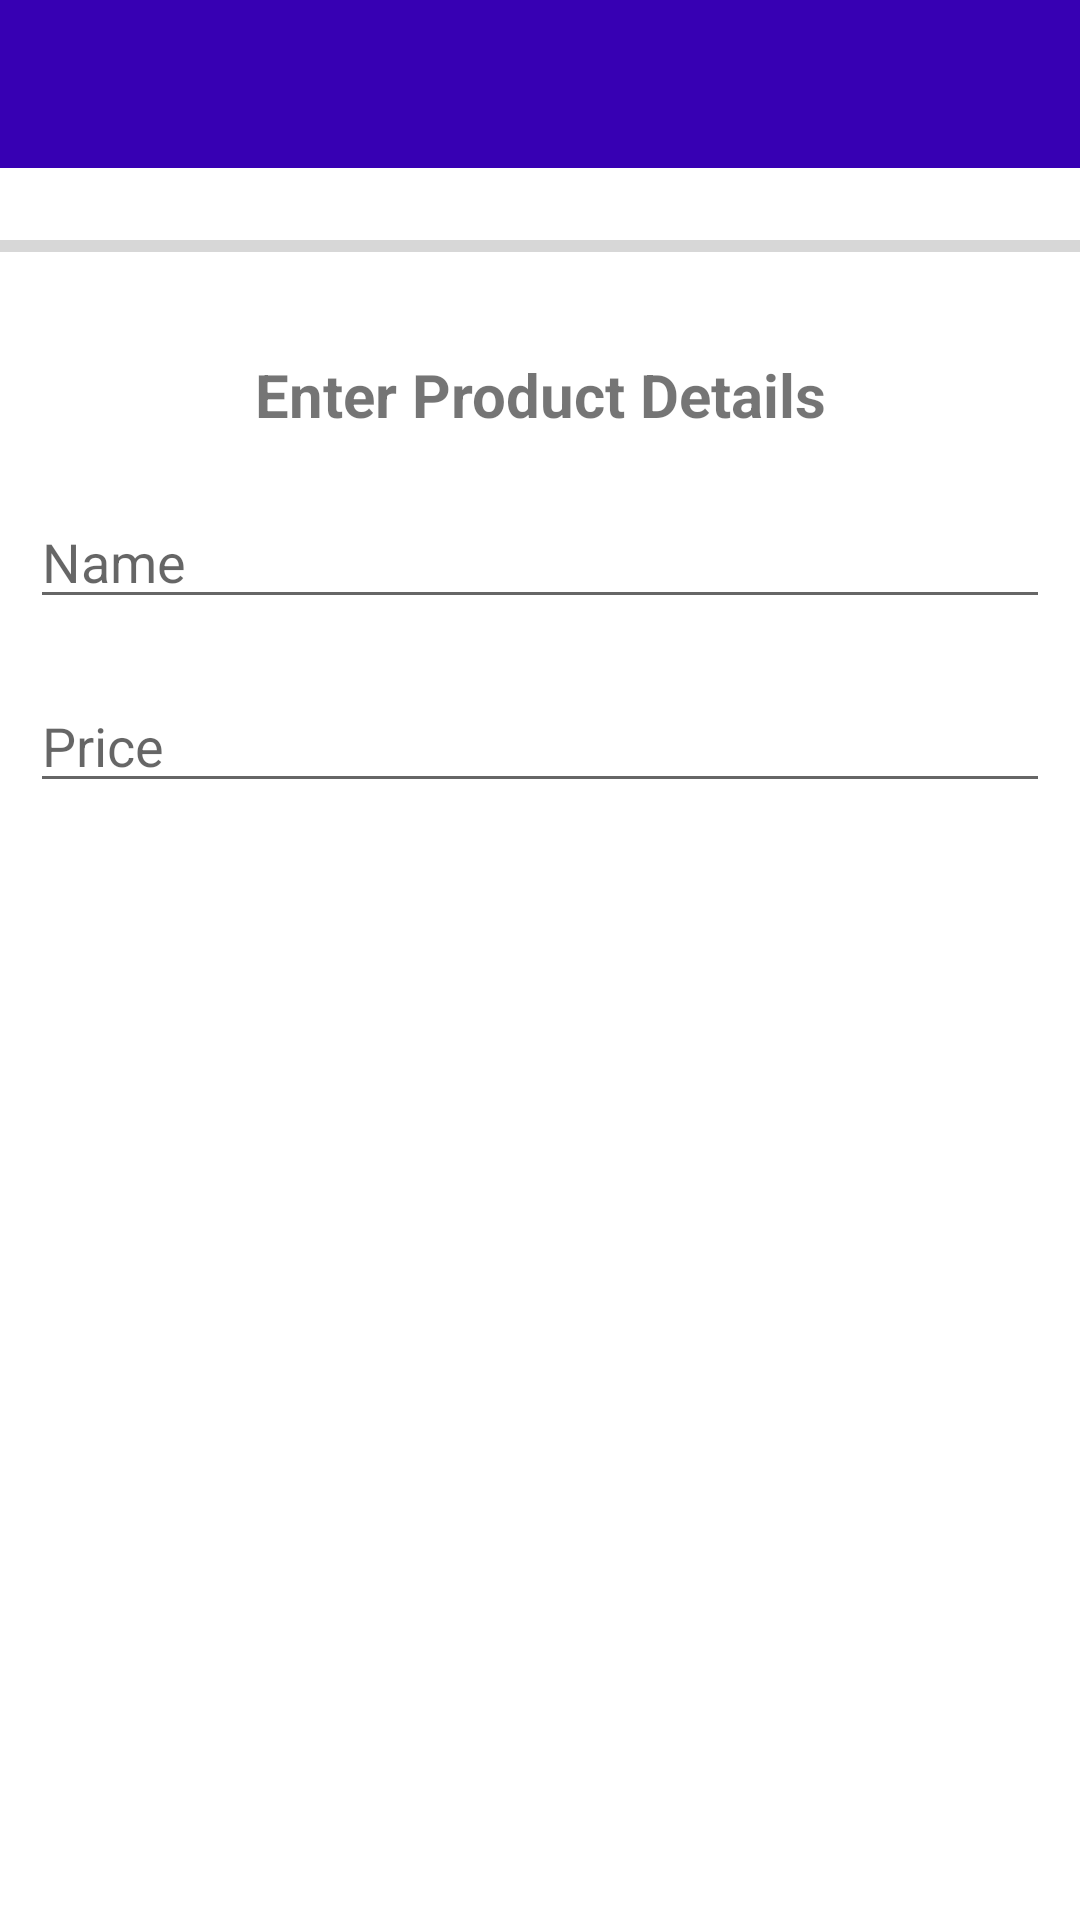

Reconstruct the res/layout file that produces this screen, plus the resources it refers to.
<!-- AndroidManifest.xml: application theme Theme.RetailStoreManagementSystem -->
<!-- res/layout/activity_new_product.xml -->
<?xml version="1.0" encoding="utf-8"?>
<LinearLayout xmlns:android="http://schemas.android.com/apk/res/android"
    xmlns:app="http://schemas.android.com/apk/res-auto"
    xmlns:tools="http://schemas.android.com/tools"
    android:layout_width="match_parent"
    android:layout_height="match_parent"
    android:orientation="vertical"
    tools:context=".newProductActivity">
    <include
        android:id="@+id/new_product_activity_toolbar"
        layout="@layout/toolbar_layout">
    </include>

    <ScrollView
        android:layout_width="match_parent"
        android:layout_height="match_parent">
        <LinearLayout
            android:layout_width="match_parent"
            android:layout_height="wrap_content"
            android:layout_alignParentStart="true"
            android:layout_alignParentTop="true"
            android:orientation="vertical"
            android:layout_alignParentLeft="true">

            <ProgressBar
                android:id="@+id/progress_bar"
                style="@style/Widget.AppCompat.ProgressBar.Horizontal"
                android:layout_width="match_parent"
                android:layout_height="52dp" />

            <TextView
                android:id="@+id/headerTextView"
                android:layout_width="match_parent"
                android:layout_height="wrap_content"
                android:gravity="center"
                android:textStyle="bold"
                android:text="Enter Product Details"
                android:textSize="20dp"
                android:layout_margin="10dp"/>


            <EditText
                android:id="@+id/nameEditText"
                android:layout_width="match_parent"
                android:layout_height="wrap_content"
                android:inputType="text"
                android:hint="Name"
                android:layout_margin="10dp"/>

            <EditText
                android:id="@+id/descriptionEditText"
                android:layout_width="match_parent"
                android:layout_height="wrap_content"
                android:minLines="3"
                android:inputType="number"
                android:hint="Price"
                android:layout_margin="10dp"/>



            <LinearLayout
                android:orientation="horizontal"
                android:layout_width="match_parent"
                android:layout_height="wrap_content"
                android:layout_margin="10dp">
                <Button
                    android:id="@+id/button_choose_image"
                    android:layout_width="wrap_content"
                    android:layout_height="wrap_content"
                    android:textColor="@color/white"
                    android:background="@drawable/button"
                    android:text="Choose Image"
                    android:layout_marginRight="10dp"/>
                <ImageView
                    android:id="@+id/chosenImageView"
                    android:layout_width="match_parent"
                    android:layout_height="180dp" />
            </LinearLayout>
            <Button
                android:id="@+id/uploadBtn"
                android:layout_width="match_parent"
                android:layout_height="wrap_content"
                android:layout_gravity="center"
                android:background="@drawable/button"
                android:textColor="@color/white"
                android:gravity="center_horizontal"
                android:text="Upload"
                android:layout_margin="10dp"
                />
        </LinearLayout>


    </ScrollView>

</LinearLayout>
<!-- res/layout/toolbar_layout.xml (included above) -->
<?xml version="1.0" encoding="utf-8"?>
<androidx.appcompat.widget.Toolbar xmlns:app="http://schemas.android.com/apk/res-auto"
    xmlns:android="http://schemas.android.com/apk/res/android"
    android:id="@+id/main_toolbar"
    android:background="@color/colorPrimaryDark"
    android:layout_width="match_parent"
    android:layout_height="wrap_content"
    app:theme="@style/ThemeOverlay.AppCompat.Dark.ActionBar"
    app:popupTheme="@style/PopupMenuStyle" >
</androidx.appcompat.widget.Toolbar>
<!-- resources referenced by this layout -->
<resources>
  <color name="colorPrimaryDark">#3700B3</color>
  <color name="white">#FFFFFFFF</color>
  <style name="PopupMenuStyle" parent="Theme.AppCompat.Light">
          <item name="android:background">@android:color/white</item>
      </style>
  <style name="Theme.RetailStoreManagementSystem" parent="Theme.MaterialComponents.DayNight.NoActionBar">
          
          <item name="colorPrimary">@color/purple_500</item>
          <item name="colorPrimaryVariant">@color/purple_700</item>
          <item name="colorOnPrimary">@color/black</item>
          
          <item name="colorSecondary">@color/teal_200</item>
          <item name="colorSecondaryVariant">@color/teal_700</item>
          <item name="colorOnSecondary">@color/black</item>
          
          <item name="android:statusBarColor" tools:targetApi="l">?attr/colorPrimaryVariant</item>
          
      </style>
  <color name="purple_500">#FF6200EE</color>
  <color name="purple_700">#FF3700B3</color>
  <color name="black">#FF000000</color>
  <color name="teal_200">#FF03DAC5</color>
  <color name="teal_700">#FF018786</color>
</resources>
